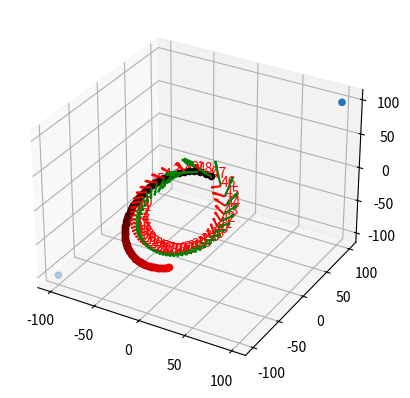

The script that saved this image:
import numpy as np
from mpl_toolkits.mplot3d import Axes3D  # noqa: F401 unused import
import matplotlib.pyplot as plt
import copy
from scipy.spatial.transform import Rotation as R
import scipy 

print(scipy.__version__)

fig = plt.figure()
ax = fig.add_subplot(111, projection='3d')

rad_con = np.pi/180
Nsteps = 50
mu = 1.32712440018*10**20
M_sun = 1.989*10**30
s_time = 2457247.65907
mu2 = mu/M_sun    
scale_f = 10**10
solar_f = 1.0
timeStep = 50

vec_x = np.array((1,0,0))
vec_y =  np.array((0,1,0))
vec_z =  np.array((0,0,1))


class Comet:
    a = 518060000000       #semi-major axis
    e = 0.64102       #eccentricity
    omega = 45*rad_con   #argument of perapsis
    ohm = 45*rad_con     #longiute of asceinding node
    i = 47.0405*rad_con       #inclination
    M0 = 0*rad_con     #mean anomaly
    t0 = 2457247.65907      #at t0
    R = None
    t = None
    comet = None

# [redacted]
def position_at_t(obj, t,mu):
    #print("comet",obj.a,obj.e,obj.omega,obj.t0)
    #Step 1, solver mean anomaly
    delta_t = 86400*(t-obj.t0)      #JD change unit
    M = obj.M0 + delta_t*np.sqrt(mu/obj.a**3)
    M = np.mod(M,2*np.pi)


    #Step 2: solve kepler
    E_j = M
    for i in range(0,40):
        E_j1 = E_j-(E_j-obj.e*np.sin(E_j)-M)/(1-obj.e*np.cos(E_j))  
        E_j = E_j1

    E = E_j1
    if(obj.e>1): print("WEEEEA")
    #step 3: obtain true anomaly
    v = 2*np.arctan2(np.sqrt(1+obj.e)*np.sin(E*0.5), np.sqrt(1-obj.e)*np.cos(E*0.5))

    #step 4 get sitdance to th ecentrla body
    rc = obj.a*(1-obj.e*np.cos(E))

    #get position vector
    o = rc*np.array((np.cos(v),np.sin(v),0))

    o_v = np.sqrt(mu*obj.a)/rc*np.array((-np.sin(E),np.sqrt(1-obj.e**2)*np.cos(E),0.0))

    cw=np.cos(obj.omega)
    sw=np.sin(obj.omega)

    co=np.cos(obj.ohm)
    so=np.sin(obj.ohm)

    ci=np.cos(obj.i)
    si=np.sin(obj.i)

    #transform to cartesian
    vec_xyz = np.array(( o[0]*(cw*co-sw*ci*so)-o[1]*(sw*co+cw*ci*so),\
                       o[0]*(cw*so+sw*ci*co)+o[1]*(cw*ci*co-sw*so),\
                       o[0]*(sw*si)+o[1]*(cw*si)))

    


    vec_v = np.array(( o_v[0]*(cw*co-sw*ci*so)-o_v[1]*(sw*co+cw*ci*so),\
                       o_v[0]*(cw*so+sw*ci*co)+o_v[1]*(cw*ci*co-sw*so),\
                       o_v[0]*(sw*si)+o_v[1]*(cw*si)))

    return o,o_v,vec_xyz,vec_v,E,rc



# [redacted]
def get_periapsis_vector_xyz(obj, mu):
    M = 0
    E = 0

    #step 3: obtain true anomaly
    v = 2*np.arctan2(np.sqrt(1+obj.e)*np.sin(E*0.5), np.sqrt(1-obj.e)*np.cos(E*0.5))

    #step 4 get sitdance to th ecentrla body
    rc = obj.a*(1-obj.e*np.cos(E))

    #get position vector
    vec = rc*np.array((np.cos(v),np.sin(v),0))

    #vec_t = np.sqrt(mu*obj.a)/rc*np.array((-np.sin(E),np.sqrt(1-obj.e**2)*np.cos(E),0))

    #vec_t = np.sqrt(mu*obj.a)/rc*np.array((-np.sin(E),np.sqrt(1-obj.e**2)*np.cos(E),0))


    cw=np.cos(obj.omega)
    sw=np.sin(obj.omega)

    co=np.cos(obj.ohm)
    so=np.sin(obj.ohm)

    ci=np.cos(obj.i)
    si=np.sin(obj.i)

    #transform to cartesicometan
    vec_c = np.array(( vec[0]*(cw*co-sw*ci*so)-vec[1]*(sw*co+cw*ci*so),\
                       vec[0]*(cw*so+sw*ci*co)+vec[1]*(cw*ci*co-sw*so),\
                       vec[0]*(sw*si)+vec[1]*(cw*si)))

    return vec_c,None,rc,v


# [redacted]
def get_cartesian(obj, time, vec):

    o,o_v,vec_xyz,vec_v,E,rc = position_at_t(comet,  time, mu)

    #ax.scatter(vec_xyz[0]/scale_f,vec_xyz[1]/scale_f,vec_xyz[2]/scale_f,color="red")

    vec_periapsis,empty0,empty1,empty2 = get_periapsis_vector_xyz(comet, mu)

    k_x = vec_xyz/np.sqrt(np.dot(vec_xyz,vec_xyz))
        
    k_z = 0
    if(E>=np.pi):
        k_z = np.cross(k_peri,k_x)
    else:
        k_z = np.cross(k_x,k_peri)

    k_z = k_z/(np.sqrt(np.dot(k_z,k_z)))
    k_theta = np.cross(k_x,k_z)
    k_theta = k_theta/(np.sqrt(np.dot(k_theta,k_theta)))
    
    #R_transform = np.outer(vec_x,k_x)+np.outer(vec_y,k_theta)+np.outer(vec_z,k_z)
    R_transform = np.outer(k_x,vec_x)+np.outer(k_theta,vec_y)+np.outer(k_z,vec_z)


    print(R_transform)
    #cw=np.cos(obj.omega)
    #sw=np.sin(obj.omega)

    #co=np.cos(obj.ohm)
    #so=np.sin(obj.ohm)

    #ci=np.cos(obj.i)
    #si=np.sin(obj.i)

    #vec_test = vec_xyz/scale_f
    #ax.quiver(vec_test[0],vec_test[1],vec_test[2], k_r[0], k_r[1], k_r[2], length=10, normalize=True,color="red")
    
    #ax.quiver(vec_test[0],vec_test[1],vec_test[2], k_theta[0], k_theta[1], k_theta[2], length=10, normalize=True,color="magenta")
    
    #ax.quiver(vec_test[0],vec_test[1],vec_test[2], k_z[0], k_z[1], k_z[2], length=10, normalize=True,color="blue")



    #R1 = R.from_rotvec(-obj.ohm * np.array([0, 0, 1])).as_matrix()
    #R2 = R.from_rotvec(-obj.i * np.array([0, 1, 0])).as_matrix()
    #R3 = R.from_rotvec(-obj.omega * np.array([0, 0, 1])).as_matrix()

    vec = np.matmul(R_transform,vec)

    #transform to cartesicometan
    #vec_xyz = np.array(( vec[0]*(cw*co-sw*ci*so)-vec[1]*(sw*co+cw*ci*so),\
    #                   vec[0]*(cw*so+sw*ci*co)+vec[1]*(cw*ci*co-sw*so),\
    #                   vec[0]*(sw*si)+vec[1]*(cw*si)))

    return vec





def get_dust_parameters(v,mu,G,M_sun,r_c):
    si = v[2]/np.sqrt(v[1]**2+v[2]**2)
    ci = v[1]/np.sqrt(v[1]**2+v[2]**2)

    a = (v[0]**2+v[1]**2+v[2]**2)/(mu*G*M_sun)-2/r_c
    b = r_c**2*(v[1]**2+v[2]**2)/(mu*G*M_sun)
    
    e_d = mu/np.abs(mu)*np.sqrt(1+a*b)

    q_d = b/(1+e_d)

    c = np.sqrt(q_d*(1+e_d)/(e_d**2*mu*G*M_sun))

    sinw_d = v[0]*c
    cosw_d = c*np.sqrt(v[1]**2+v[2]**2)-1/e_d

    return np.arctan2(si,ci),e_d,q_d,np.arctan2(sinw_d,cosw_d)
    


comet = Comet()
particles = []
comet_pos = []
for i in range(0,Nsteps):
    time = s_time+i*timeStep+0.0001
    o,o_v,vec_xyz,vec_v,E,rc = position_at_t(comet,  time, mu)

    

    k_r = -o/np.sqrt(np.dot(o,o))
    k_theta = np.cross(k_r,np.array((0,0,1)))    

    R_transform = np.outer(k_r,vec_x)+np.outer(k_theta,vec_y)+np.outer(vec_z,vec_z)
    vec_new_v = np.matmul(R_transform,o_v)

    #ax.scatter(vec_xyz[0]/scale_f,vec_xyz[1]/scale_f,vec_xyz[2]/scale_f)
    ax.text(vec_xyz[0]/scale_f, vec_xyz[1]/scale_f, vec_xyz[2]/scale_f, str(i), color='red')

    vec_periapsis,empty0,empty1,empty2 = get_periapsis_vector_xyz(comet, mu)
    k_peri = vec_periapsis/np.sqrt(np.dot(vec_periapsis,vec_periapsis))
    k_r = -vec_xyz/np.sqrt(np.dot(vec_xyz,vec_xyz))
    k_z = 0
    if(E>=np.pi):
        k_z = np.cross(k_peri,k_r)
    else:
        k_z = np.cross(k_r,k_peri)

    k_z = k_z/(np.sqrt(np.dot(k_z,k_z)))

    k_theta = np.cross(k_r,k_z)
    k_theta = k_theta/(np.sqrt(np.dot(k_theta,k_theta)))

    vec_test = vec_xyz/scale_f
    vec_polar = vec_new_v/10**4
    ax.quiver(vec_test[0],vec_test[1],vec_test[2], vec_polar[0]*k_r[0], vec_polar[0]*k_r[1],vec_polar[0]* k_r[2], length=10,color="red")

    ax.quiver(vec_test[0],vec_test[1],vec_test[2], vec_polar[1]*k_theta[0], vec_polar[1]*k_theta[1], vec_polar[1]*k_theta[2], length=10,color="green")

    ax.quiver(vec_test[0],vec_test[1],vec_test[2], vec_polar[2]*k_z[0], vec_polar[2]*k_z[1], vec_polar[2]*k_z[2], length=10,color="blue")


    vec_dust = vec_new_v+1.0*(1-0.3)**(0.333)*np.random.rand(3)*10**3

    i,e_d,q_d,omega = get_dust_parameters(vec_dust,solar_f,mu2,M_sun,rc)    



    particle = Comet()
    a = q_d/(1-e_d)
    particle.ohm = 0
    particle.a = a
    particle.e = e_d
    particle.omega = omega
    particle.i = i
    particle.comet = comet
    particle.t = time
    v = 2*np.pi-omega
    M = v-2*e_d*np.sin(v)+(3/4.0*e_d**2+1/8.0*e_d**4)*np.sin(2*v)-1/3.0*e_d**3*np.sin(3*v)+5/32.0*e_d**4*np.sin(4*v)
    particle.M0 = np.mod(M,2*np.pi) 
    particle.t0 = time
 
    particles.append(particle)



    

    '''
    if(i==0):    
        ax.scatter(vec_xyz[0]/scale_f,vec_xyz[1]/scale_f,vec_xyz[2]/scale_f,color="red")
    else:
        ax.scatter(vec_xyz[0]/scale_f,vec_xyz[1]/scale_f,vec_xyz[2]/scale_f)
    
    #vec_test = vec_xyz/10**10
    #ax.scatter(vec_test[0],vec_test[1],vec_test[2])
        
    #ax.quiver(0,0,0, k_peri[0], k_peri[1], k_peri[2], length=10, normalize=True,color="red")
    #ax.quiver(vec_test[0],vec_test[1],vec_test[2], k_r[0], k_r[1], k_r[2], length=10, normalize=True,color="red")
    
    #ax.quiver(vec_test[0],vec_test[1],vec_test[2], k_theta[0], k_theta[1], k_theta[2], length=10, normalize=True,color="magenta")
    
    #ax.quiver(vec_test[0],vec_test[1],vec_test[2], k_z[0], k_z[1], k_z[2], length=10, normalize=True,color="blue")
    

    
    #ax.quiver(vec_test[0],vec_test[1],vec_test[2], k_r[0], k_r[1], k_r[2], length=10, normalize=True,color="red")
    
    #ax.quiver(vec_test[0],vec_test[1],vec_test[2], k_theta[0], k_theta[1], k_theta[2], length=10, normalize=True,color="magenta")
    

    R_transform = np.outer(k_r,vec_x)+np.outer(k_theta,vec_y)+np.outer(k_z,vec_z)


    ax.quiver(0,0,0, k_peri[0], k_peri[1], k_peri[2], length=10, normalize=True,color="blue")
    




   
    #if(E<=np.pi):
    #    R_transform = np.outer(k_r,vec_x)+np.outer(k_theta,vec_y)+np.outer(k_z,vec_z)
    #else:
    
    

    #x:theta
    #y:r

    

    #vec_polar = np.matmul(R_transform,vec_c)
    #vec_polar = np.matmul(R_transform,vec_c)
    #print("k_z",k_z,np.dot(k_z,k_theta),np.dot(k_z,k_r))
    
    #vec_polar = np.matmul(R_transform,vec_c)/(5*10**3)
    vec_c = np.matmul(R_transform,vec_c)
    vec_polar = vec_c/10**4

    print("vec",vec_c)
    vec_test = vec_xyz/scale_f
    

    #ax.quiver(vec_test[0],vec_test[1],vec_test[2], k_r[0], k_r[1],k_r[2], length=10,color="red")
    #vec_polar = np.array((1,1,1))    

    ax.quiver(vec_test[0],vec_test[1],vec_test[2], vec_polar[0]*k_r[0], vec_polar[0]*k_r[1],vec_polar[0]* k_r[2], length=10,color="red")

    ax.quiver(vec_test[0],vec_test[1],vec_test[2], vec_polar[1]*k_theta[0], vec_polar[1]*k_theta[1], vec_polar[1]*k_theta[2], length=10,color="green")

    ax.quiver(vec_test[0],vec_test[1],vec_test[2], vec_polar[2]*k_z[0], vec_polar[2]*k_z[1], vec_polar[2]*k_z[2], length=10,color="blue")
    

    v_t = vec_polar[0]*k_r+vec_polar[1]*k_theta+vec_polar[2]*k_z

   

    #ax.quiver(vec_test[0],vec_test[1],vec_test[2], v_t[0], v_t[1],v_t[2], length=10,color="magenta")


    #ax.quiver(vec_test[0],vec_test[1],vec_test[2], vec_polar[1]*k_theta[0], vec_polar[1]*k_theta[1], vec_polar[1]*k_theta[2], length=10,color="green")
    #ax.quiver(vec_test[0],vec_test[1],vec_test[2], vec_polar[2]*k_z[0], vec_polar[2]*k_z[1], vec_polar[2]*k_z[2], length=10,color="blue")


    #print("????")
    #print(R_transform)
    #print(np.sqrt(np.dot(vec_polar,vec_polar)),np.sqrt(np.dot(vec_c,vec_c)),E)

    
    #plt.savefig("{:03d}.png".format(i))
    #plt.cla()
    #print(i)
    '''
#plt.show()



locations = []
for i in range(0,100):
    time = s_time+i*20  
    o,o_v,vec_xyz,vec_v,E,rc = position_at_t(particles[0],  time, mu*solar_f)  
    vec_xyz = get_cartesian(particles[0].comet,particles[0].t, vec_xyz)
    #print(vec_xyz)
    locations.append(vec_xyz/(scale_f))


i = 0
for xyz in locations:   
#    print(xyz[0],xyz[1],xyz[2])  
    
    c = np.array((1,0,0))*((i)/len(locations))
    ax.scatter(xyz[0],xyz[1],xyz[2],color=c)
    i=i+1



ax.scatter([-100,100],[-100,100],[-100,100])
plt.show()







